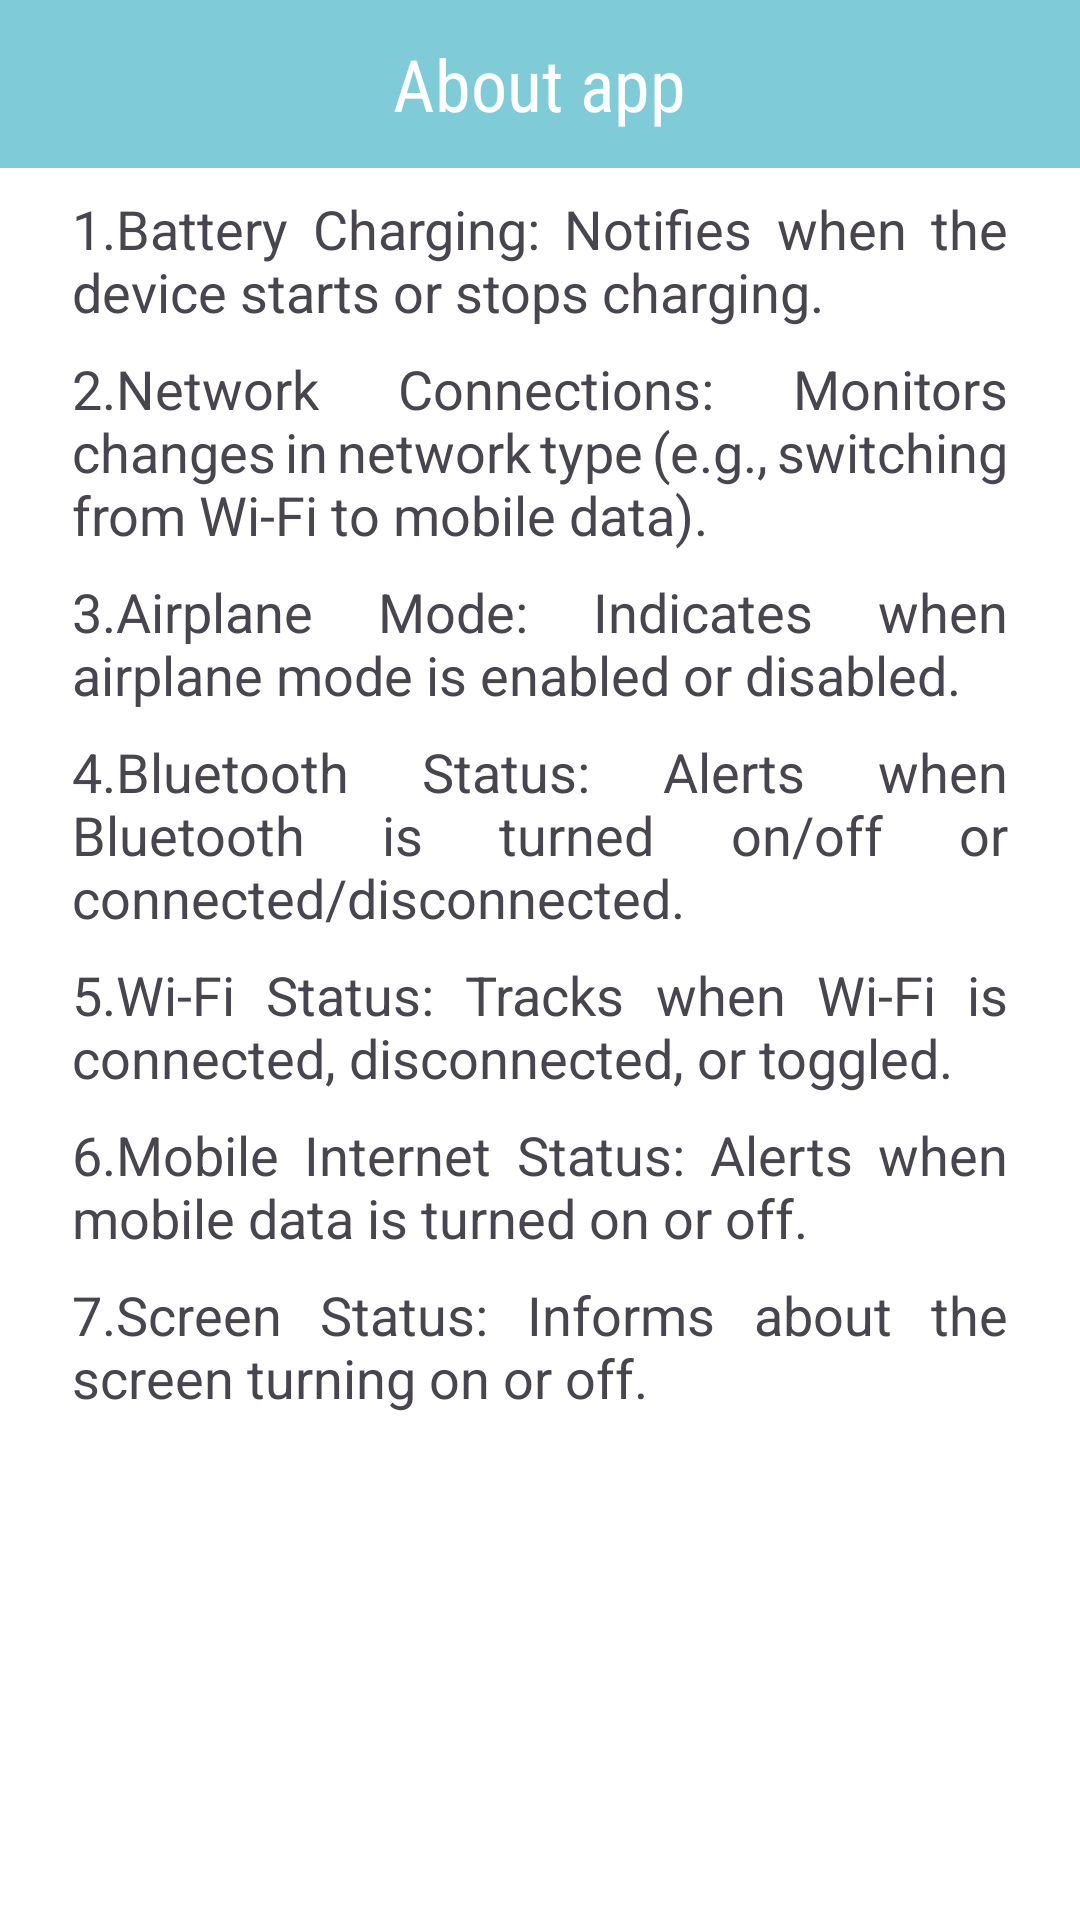

Layout XML and referenced resources for this Android screen:
<!-- AndroidManifest.xml: application theme Theme.EventApp -->
<!-- res/layout/screen_info.xml -->
<?xml version="1.0" encoding="utf-8"?>
<androidx.constraintlayout.widget.ConstraintLayout xmlns:android="http://schemas.android.com/apk/res/android"
    xmlns:app="http://schemas.android.com/apk/res-auto"
    xmlns:tools="http://schemas.android.com/tools"
    android:layout_width="match_parent"
    android:layout_height="match_parent"
    tools:context=".MainActivity"
    android:background="@color/white">

    <com.google.android.material.appbar.AppBarLayout
        android:id="@+id/appBarLayout"
        android:layout_width="match_parent"
        android:layout_height="56dp"
        android:background="#7fcbd7"
        android:gravity="center_vertical"
        app:layout_constraintTop_toTopOf="parent">

        <FrameLayout
            android:layout_width="match_parent"
            android:layout_height="match_parent">

            <androidx.appcompat.widget.AppCompatTextView
                android:layout_width="wrap_content"
                android:layout_height="wrap_content"
                android:layout_gravity="center"
                android:text="@string/about_app"
                android:textColor="#fff"
                android:textSize="24sp"
                app:fontFamily="sans-serif-condensed"/>

            <androidx.appcompat.widget.AppCompatImageView
                android:id="@+id/back"
                android:layout_width="56dp"
                android:layout_height="56dp"
                android:src="@drawable/chiqish"
                android:padding="16dp"
                android:tint="@color/white"
                android:layout_gravity="start"/>

        </FrameLayout>

    </com.google.android.material.appbar.AppBarLayout>

    <ScrollView
        android:layout_width="match_parent"
        android:layout_height="0dp"
        app:layout_constraintBottom_toBottomOf="parent"
        app:layout_constraintTop_toBottomOf="@+id/appBarLayout">

        <androidx.appcompat.widget.LinearLayoutCompat
            android:layout_width="match_parent"
            android:layout_height="100dp"
            android:orientation="vertical"
            android:layout_marginHorizontal="24dp"
            android:paddingTop="8dp"
            android:paddingBottom="8dp">

            <androidx.appcompat.widget.AppCompatTextView
                android:layout_width="wrap_content"
                android:layout_height="wrap_content"
                android:textSize="18sp"
                android:text="@string/battery_charging_notifies_when_the_device_starts_or_stops_charging"
                android:justificationMode="inter_word"
                tools:ignore="UnusedAttribute" />

            <androidx.appcompat.widget.AppCompatTextView
                android:layout_width="wrap_content"
                android:layout_height="wrap_content"
                android:textSize="18sp"
                android:layout_marginTop="8dp"
                android:justificationMode="inter_word"
                tools:ignore="UnusedAttribute"
                android:text="@string/network_connections_monitors_changes_in_network_type_e_g_switching_from_wi_fi_to_mobile_data"/>

            <androidx.appcompat.widget.AppCompatTextView
                android:layout_width="wrap_content"
                android:layout_height="wrap_content"
                android:textSize="18sp"
                android:layout_marginTop="8dp"
                android:justificationMode="inter_word"
                tools:ignore="UnusedAttribute"
                android:text="@string/airplane_mode_indicates_when_airplane_mode_is_enabled_or_disabled"/>

            <androidx.appcompat.widget.AppCompatTextView
                android:layout_width="wrap_content"
                android:layout_height="wrap_content"
                android:textSize="18sp"
                android:layout_marginTop="8dp"
                android:justificationMode="inter_word"
                tools:ignore="UnusedAttribute"
                android:text="@string/_4_bluetooth_status_alerts_when_bluetooth_is_turned_on_off_or_connected_disconnected"/>

            <androidx.appcompat.widget.AppCompatTextView
                android:layout_width="wrap_content"
                android:layout_height="wrap_content"
                android:textSize="18sp"
                android:justificationMode="inter_word"
                tools:ignore="UnusedAttribute"
                android:layout_marginTop="8dp"
                android:text="@string/wi_fi_status_tracks_when_wi_fi_is_connected_disconnected_or_toggled"/>

            <androidx.appcompat.widget.AppCompatTextView
                android:layout_width="wrap_content"
                android:layout_height="wrap_content"
                android:textSize="18sp"
                android:layout_marginTop="8dp"
                android:justificationMode="inter_word"
                tools:ignore="UnusedAttribute"
                android:text="@string/mobile_internet_status_alerts_when_mobile_data_is_turned_on_or_off"/>

            <androidx.appcompat.widget.AppCompatTextView
                android:layout_width="wrap_content"
                android:layout_height="wrap_content"
                android:textSize="18sp"
                android:layout_marginTop="8dp"
                android:justificationMode="inter_word"
                tools:ignore="UnusedAttribute"
                android:text="@string/screen_status_informs_about_the_screen_turning_on_or_off"/>

        </androidx.appcompat.widget.LinearLayoutCompat>

    </ScrollView>

</androidx.constraintlayout.widget.ConstraintLayout>
<!-- resources referenced by this layout -->
<resources>
  <string name="_4_bluetooth_status_alerts_when_bluetooth_is_turned_on_off_or_connected_disconnected">4.Bluetooth Status: Alerts when Bluetooth is turned on/off or connected/disconnected.</string>
  <string name="about_app">About app</string>
  <string name="airplane_mode_indicates_when_airplane_mode_is_enabled_or_disabled">3.Airplane Mode: Indicates when airplane mode is enabled or disabled.</string>
  <string name="battery_charging_notifies_when_the_device_starts_or_stops_charging">1.Battery Charging: Notifies when the device starts or stops charging.</string>
  <string name="mobile_internet_status_alerts_when_mobile_data_is_turned_on_or_off">6.Mobile Internet Status: Alerts when mobile data is turned on or off.</string>
  <string name="network_connections_monitors_changes_in_network_type_e_g_switching_from_wi_fi_to_mobile_data">2.Network Connections: Monitors changes in network type (e.g., switching from Wi-Fi to mobile data).</string>
  <string name="screen_status_informs_about_the_screen_turning_on_or_off">7.Screen Status: Informs about the screen turning on or off.</string>
  <string name="wi_fi_status_tracks_when_wi_fi_is_connected_disconnected_or_toggled">5.Wi-Fi Status: Tracks when Wi-Fi is connected, disconnected, or toggled.</string>
  <style name="Theme.EventApp" parent="Base.Theme.EventApp">
          <item name="android:windowIsTranslucent">true</item>
      </style>
  <style name="Base.Theme.EventApp" parent="Theme.Material3.DayNight.NoActionBar">
           <item name="colorPrimary">#7fcbd7</item>
      </style>
  <!-- not gathered from this repository: default colours our renderer supplied (Android Studio template values) -->
  <color name="white">#FFFFFFFF</color>
</resources>
